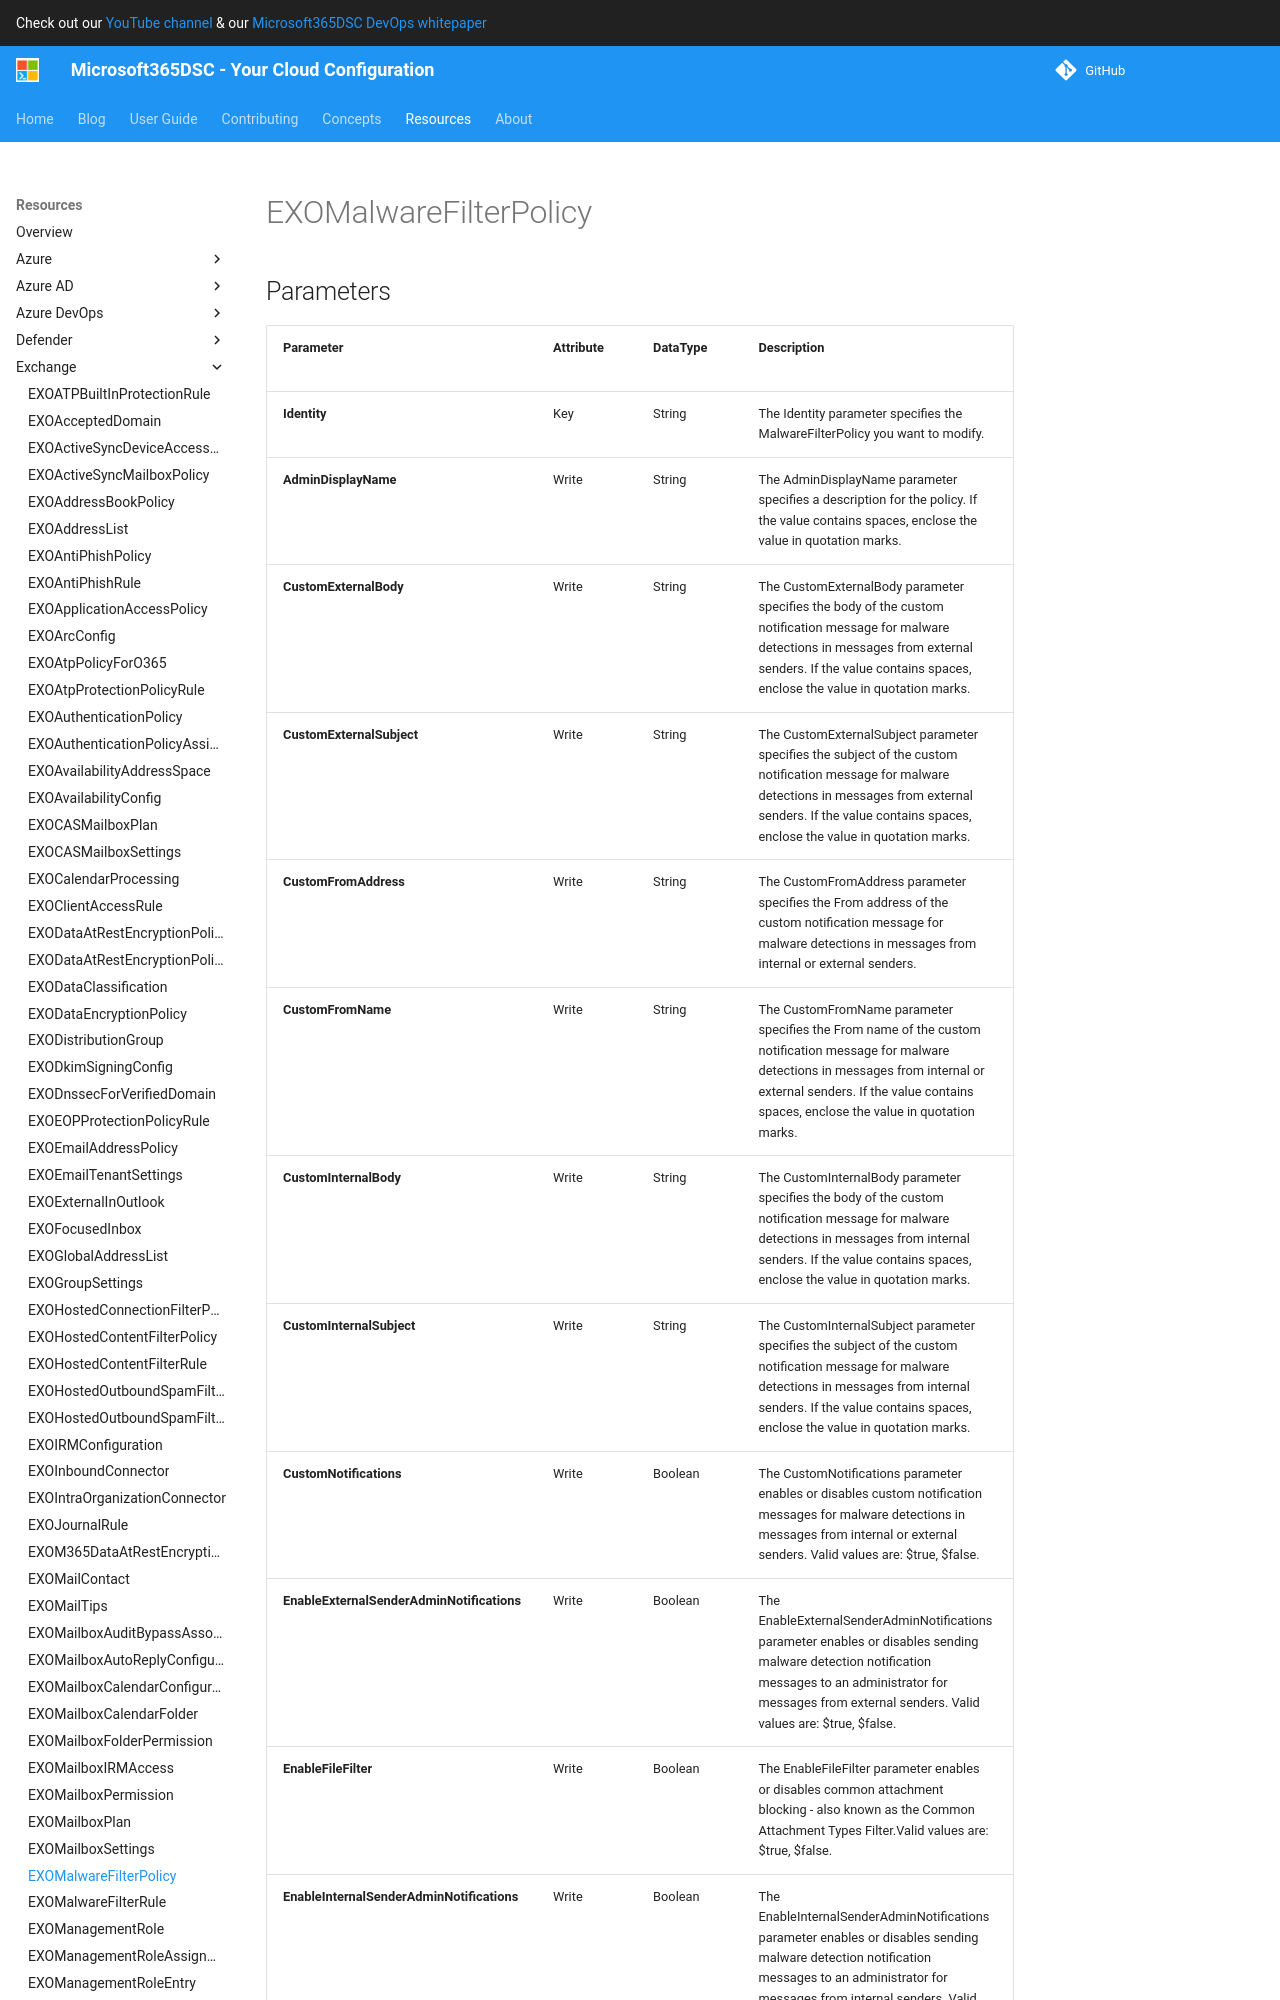

repository: microsoft/Microsoft365DSC · page: resources/exchange/EXOMalwareFilterPolicy/index.html · generator: mkdocs

# EXOMalwareFilterPolicy

## Parameters

| Parameter | Attribute | DataType | Description | Allowed Values |
| --- | --- | --- | --- | --- |
| **Identity** | Key | String | The Identity parameter specifies the MalwareFilterPolicy you want to modify. | |
| **AdminDisplayName** | Write | String | The AdminDisplayName parameter specifies a description for the policy. If the value contains spaces, enclose the value in quotation marks. | |
| **CustomExternalBody** | Write | String | The CustomExternalBody parameter specifies the body of the custom notification message for malware detections in messages from external senders. If the value contains spaces, enclose the value in quotation marks. | |
| **CustomExternalSubject** | Write | String | The CustomExternalSubject parameter specifies the subject of the custom notification message for malware detections in messages from external senders. If the value contains spaces, enclose the value in quotation marks. | |
| **CustomFromAddress** | Write | String | The CustomFromAddress parameter specifies the From address of the custom notification message for malware detections in messages from internal or external senders. | |
| **CustomFromName** | Write | String | The CustomFromName parameter specifies the From name of the custom notification message for malware detections in messages from internal or external senders. If the value contains spaces, enclose the value in quotation marks. | |
| **CustomInternalBody** | Write | String | The CustomInternalBody parameter specifies the body of the custom notification message for malware detections in messages from internal senders. If the value contains spaces, enclose the value in quotation marks. | |
| **CustomInternalSubject** | Write | String | The CustomInternalSubject parameter specifies the subject of the custom notification message for malware detections in messages from internal senders. If the value contains spaces, enclose the value in quotation marks. | |
| **CustomNotifications** | Write | Boolean | The CustomNotifications parameter enables or disables custom notification messages for malware detections in messages from internal or external senders. Valid values are: $true, $false. | |
| **EnableExternalSenderAdminNotifications** | Write | Boolean | The EnableExternalSenderAdminNotifications parameter enables or disables sending malware detection notification messages to an administrator for messages from external senders. Valid values are: $true, $false. | |
| **EnableFileFilter** | Write | Boolean | The EnableFileFilter parameter enables or disables common attachment blocking - also known as the Common Attachment Types Filter.Valid values are: $true, $false. | |
| **EnableInternalSenderAdminNotifications** | Write | Boolean | The EnableInternalSenderAdminNotifications parameter enables or disables sending malware detection notification messages to an administrator for messages from internal senders. Valid
